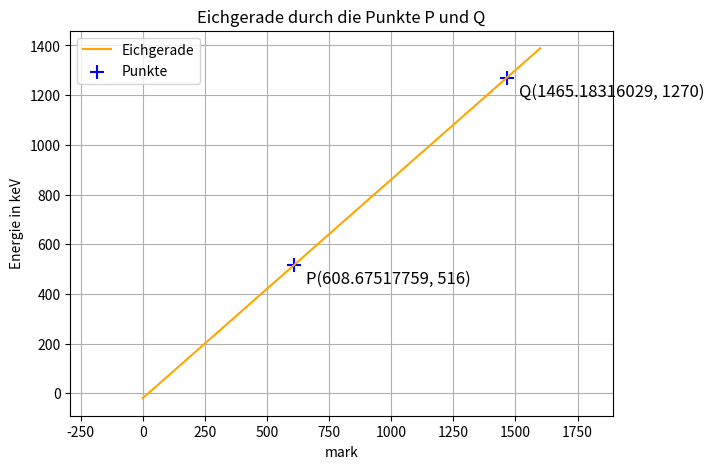

Write Python code to recreate this figure.
import matplotlib.pyplot as plt
import numpy as np

# ===== Punkte definieren =====
x1, y1 = 608.67517759, 516  # Punkt P
x2, y2 = 1465.18316029, 1270   # Punkt Q

# ===== Sichtbarer Bereich (Koordinatensystem-Ausschnitt) =====
x_min, x_max = 0, 1600   # Bereich der x-Achse
y_min, y_max = 0, 1400    # Bereich der y-Achse

# ===== Gerade berechnen =====
m = (y2 - y1) / (x2 - x1)
b = y1 - m * x1
print("f(x)=",m,"x",b)

# ===== Gerade zeichnen =====
x_values = np.linspace(x_min, x_max, 200)
y_values = m * x_values + b

# ===== Plot erstellen =====
plt.figure(figsize=(7, 5))
plt.plot(x_values, y_values, color='orange', label='Eichgerade')
plt.scatter([x1, x2], [y1, y2], color='blue', marker='+', s=100, label='Punkte')

# ===== Punkte beschriften =====
plt.text(x1 + 50, y1 - 75, f'P({x1}, {y1})', color='black', fontsize=12)
plt.text(x2 + 50, y2 - 75, f'Q({x2}, {y2})', color='black', fontsize=12)

# ===== Achsen, Titel, Bereich =====
plt.xlabel("mark")
plt.ylabel("Energie in keV")
plt.title("Eichgerade durch die Punkte P und Q")
plt.legend()
plt.grid(True)

# Sichtbarer Bereich
plt.xlim(x_min, x_max)
plt.ylim(y_min, y_max)
plt.axis('equal')

plt.show()
